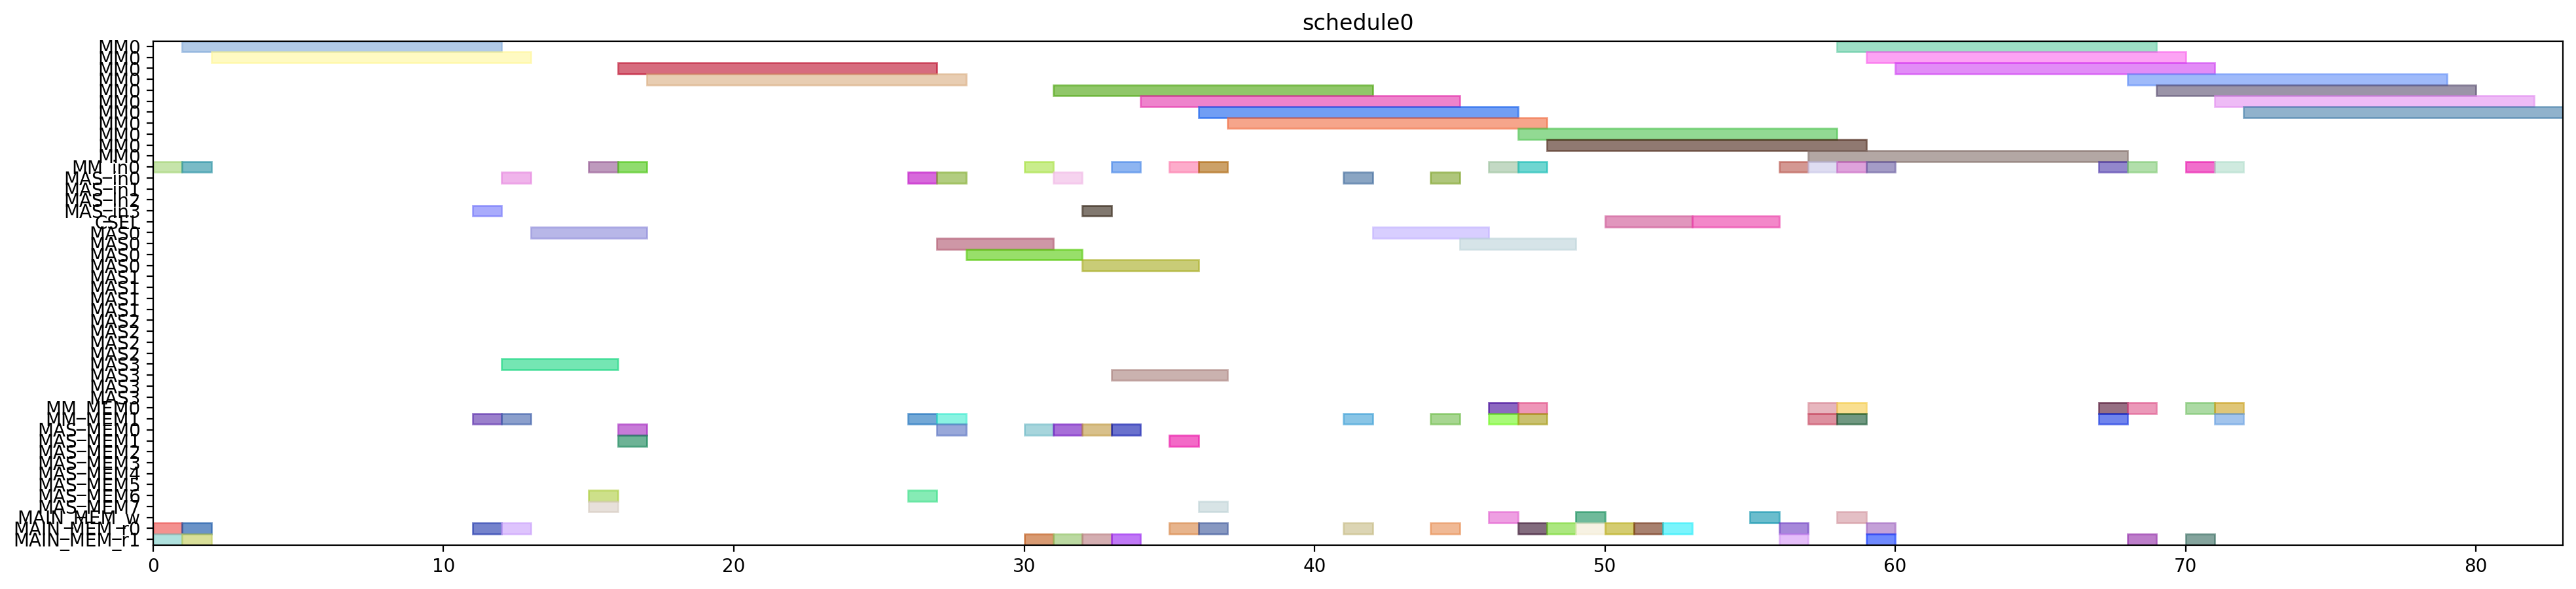

Generate this figure with Python:
from pyschedule import Scenario, solvers, plotters, alt


def solve():
	horizon = 120
	S = Scenario("schedule0", horizon=horizon)

	# resource
	MM = S.Resources('MM', num=1, size=11)
	MM_in = S.Resources('MM_in', num=1)
	MAS_in = S.Resources('MAS_in', num=4)
	CSEL = S.Resource('CSEL')
	MAS = S.Resources('MAS', num=4, size=4, periods=range(1, horizon))
	MM_MEM = S.Resources('MM_MEM', num=2)
	MAS_MEM = S.Resources('MAS_MEM', num=8)
	MAIN_MEM_w = S.Resource('MAIN_MEM_w', size=1)
	MAIN_MEM_r = S.Resources('MAIN_MEM_r', num=2)

	# result of previous scheduling

	# new tasks
	t20 = S.Task('t20', length=11, delay_cost=1)
	t20 += alt(MM)
	t20_in = S.Task('t20_in', length=1, delay_cost=1)
	t20_in += alt(MM_in)
	S += t20_in*MM_in[0]<=t20*MM[0]
	t20_mem0 = S.Task('t20_mem0', length=1, delay_cost=1)
	t20_mem0 += MAIN_MEM_r[0]
	S += t20_mem0 <= t20

	t20_mem1 = S.Task('t20_mem1', length=1, delay_cost=1)
	t20_mem1 += MAIN_MEM_r[1]
	S += t20_mem1 <= t20

	t21 = S.Task('t21', length=11, delay_cost=1)
	t21 += alt(MM)
	t21_in = S.Task('t21_in', length=1, delay_cost=1)
	t21_in += alt(MM_in)
	S += t21_in*MM_in[0]<=t21*MM[0]
	t21_mem0 = S.Task('t21_mem0', length=1, delay_cost=1)
	t21_mem0 += MAIN_MEM_r[0]
	S += t21_mem0 <= t21

	t21_mem1 = S.Task('t21_mem1', length=1, delay_cost=1)
	t21_mem1 += MAIN_MEM_r[1]
	S += t21_mem1 <= t21

	xit20 = S.Task('xit20', length=4, delay_cost=1)
	xit20 += alt(MAS)
	xit20_in = S.Task('xit20_in', length=1, delay_cost=1)
	xit20_in += alt(MAS_in)
	S += xit20_in*MAS_in[0]<=xit20*MAS[0]

	S += xit20_in*MAS_in[1]<=xit20*MAS[1]

	S += xit20_in*MAS_in[2]<=xit20*MAS[2]

	S += xit20_in*MAS_in[3]<=xit20*MAS[3]

	xit20_mem0 = S.Task('xit20_mem0', length=1, delay_cost=1)
	xit20_mem0 += MAIN_MEM_r[0]
	S += xit20_mem0 <= xit20

	xit20_mem1 = S.Task('xit20_mem1', length=1, delay_cost=1)
	xit20_mem1 += alt(MM_MEM)
	S += (t20*MM[0])-1 < xit20_mem1*MM_MEM[1]
	S += xit20_mem1 <= xit20

	xit21 = S.Task('xit21', length=4, delay_cost=1)
	xit21 += alt(MAS)
	xit21_in = S.Task('xit21_in', length=1, delay_cost=1)
	xit21_in += alt(MAS_in)
	S += xit21_in*MAS_in[0]<=xit21*MAS[0]

	S += xit21_in*MAS_in[1]<=xit21*MAS[1]

	S += xit21_in*MAS_in[2]<=xit21*MAS[2]

	S += xit21_in*MAS_in[3]<=xit21*MAS[3]

	xit21_mem0 = S.Task('xit21_mem0', length=1, delay_cost=1)
	xit21_mem0 += MAIN_MEM_r[0]
	S += xit21_mem0 <= xit21

	xit21_mem1 = S.Task('xit21_mem1', length=1, delay_cost=1)
	xit21_mem1 += alt(MM_MEM)
	S += (t21*MM[0])-1 < xit21_mem1*MM_MEM[1]
	S += xit21_mem1 <= xit21

	xi2t40 = S.Task('xi2t40', length=11, delay_cost=1)
	xi2t40 += alt(MM)
	xi2t40_in = S.Task('xi2t40_in', length=1, delay_cost=1)
	xi2t40_in += alt(MM_in)
	S += xi2t40_in*MM_in[0]<=xi2t40*MM[0]
	xi2t40_mem0 = S.Task('xi2t40_mem0', length=1, delay_cost=1)
	xi2t40_mem0 += alt(MAS_MEM)
	S += (xit20*MAS[0])-1 < xi2t40_mem0*MAS_MEM[0]
	S += (xit20*MAS[1])-1 < xi2t40_mem0*MAS_MEM[2]
	S += (xit20*MAS[2])-1 < xi2t40_mem0*MAS_MEM[4]
	S += (xit20*MAS[3])-1 < xi2t40_mem0*MAS_MEM[6]
	S += xi2t40_mem0 <= xi2t40

	xi2t40_mem1 = S.Task('xi2t40_mem1', length=1, delay_cost=1)
	xi2t40_mem1 += alt(MAS_MEM)
	S += (xit20*MAS[0])-1 < xi2t40_mem1*MAS_MEM[1]
	S += (xit20*MAS[1])-1 < xi2t40_mem1*MAS_MEM[3]
	S += (xit20*MAS[2])-1 < xi2t40_mem1*MAS_MEM[5]
	S += (xit20*MAS[3])-1 < xi2t40_mem1*MAS_MEM[7]
	S += xi2t40_mem1 <= xi2t40

	xi2t41 = S.Task('xi2t41', length=11, delay_cost=1)
	xi2t41 += alt(MM)
	xi2t41_in = S.Task('xi2t41_in', length=1, delay_cost=1)
	xi2t41_in += alt(MM_in)
	S += xi2t41_in*MM_in[0]<=xi2t41*MM[0]
	xi2t41_mem0 = S.Task('xi2t41_mem0', length=1, delay_cost=1)
	xi2t41_mem0 += alt(MAS_MEM)
	S += (xit21*MAS[0])-1 < xi2t41_mem0*MAS_MEM[0]
	S += (xit21*MAS[1])-1 < xi2t41_mem0*MAS_MEM[2]
	S += (xit21*MAS[2])-1 < xi2t41_mem0*MAS_MEM[4]
	S += (xit21*MAS[3])-1 < xi2t41_mem0*MAS_MEM[6]
	S += xi2t41_mem0 <= xi2t41

	xi2t41_mem1 = S.Task('xi2t41_mem1', length=1, delay_cost=1)
	xi2t41_mem1 += alt(MAS_MEM)
	S += (xit21*MAS[0])-1 < xi2t41_mem1*MAS_MEM[1]
	S += (xit21*MAS[1])-1 < xi2t41_mem1*MAS_MEM[3]
	S += (xit21*MAS[2])-1 < xi2t41_mem1*MAS_MEM[5]
	S += (xit21*MAS[3])-1 < xi2t41_mem1*MAS_MEM[7]
	S += xi2t41_mem1 <= xi2t41

	D_a_0 = S.Task('D_a_0', length=4, delay_cost=1)
	D_a_0 += alt(MAS)
	D_a_0_in = S.Task('D_a_0_in', length=1, delay_cost=1)
	D_a_0_in += alt(MAS_in)
	S += D_a_0_in*MAS_in[0]<=D_a_0*MAS[0]

	S += D_a_0_in*MAS_in[1]<=D_a_0*MAS[1]

	S += D_a_0_in*MAS_in[2]<=D_a_0*MAS[2]

	S += D_a_0_in*MAS_in[3]<=D_a_0*MAS[3]

	D_a_0_mem0 = S.Task('D_a_0_mem0', length=1, delay_cost=1)
	D_a_0_mem0 += alt(MAS_MEM)
	S += (xit20*MAS[0])-1 < D_a_0_mem0*MAS_MEM[0]
	S += (xit20*MAS[1])-1 < D_a_0_mem0*MAS_MEM[2]
	S += (xit20*MAS[2])-1 < D_a_0_mem0*MAS_MEM[4]
	S += (xit20*MAS[3])-1 < D_a_0_mem0*MAS_MEM[6]
	S += D_a_0_mem0 <= D_a_0

	D_a_0_mem1 = S.Task('D_a_0_mem1', length=1, delay_cost=1)
	D_a_0_mem1 += alt(MM_MEM)
	S += (xi2t40*MM[0])-1 < D_a_0_mem1*MM_MEM[1]
	S += D_a_0_mem1 <= D_a_0

	D_a_1 = S.Task('D_a_1', length=4, delay_cost=1)
	D_a_1 += alt(MAS)
	D_a_1_in = S.Task('D_a_1_in', length=1, delay_cost=1)
	D_a_1_in += alt(MAS_in)
	S += D_a_1_in*MAS_in[0]<=D_a_1*MAS[0]

	S += D_a_1_in*MAS_in[1]<=D_a_1*MAS[1]

	S += D_a_1_in*MAS_in[2]<=D_a_1*MAS[2]

	S += D_a_1_in*MAS_in[3]<=D_a_1*MAS[3]

	D_a_1_mem0 = S.Task('D_a_1_mem0', length=1, delay_cost=1)
	D_a_1_mem0 += alt(MAS_MEM)
	S += (xit21*MAS[0])-1 < D_a_1_mem0*MAS_MEM[0]
	S += (xit21*MAS[1])-1 < D_a_1_mem0*MAS_MEM[2]
	S += (xit21*MAS[2])-1 < D_a_1_mem0*MAS_MEM[4]
	S += (xit21*MAS[3])-1 < D_a_1_mem0*MAS_MEM[6]
	S += D_a_1_mem0 <= D_a_1

	D_a_1_mem1 = S.Task('D_a_1_mem1', length=1, delay_cost=1)
	D_a_1_mem1 += alt(MM_MEM)
	S += (xi2t41*MM[0])-1 < D_a_1_mem1*MM_MEM[1]
	S += D_a_1_mem1 <= D_a_1

	negD0 = S.Task('negD0', length=11, delay_cost=1)
	negD0 += alt(MM)
	negD0_in = S.Task('negD0_in', length=1, delay_cost=1)
	negD0_in += alt(MM_in)
	S += negD0_in*MM_in[0]<=negD0*MM[0]
	negD0_mem0 = S.Task('negD0_mem0', length=1, delay_cost=1)
	negD0_mem0 += alt(MAS_MEM)
	S += (D_a_0*MAS[0])-1 < negD0_mem0*MAS_MEM[0]
	S += (D_a_0*MAS[1])-1 < negD0_mem0*MAS_MEM[2]
	S += (D_a_0*MAS[2])-1 < negD0_mem0*MAS_MEM[4]
	S += (D_a_0*MAS[3])-1 < negD0_mem0*MAS_MEM[6]
	S += negD0_mem0 <= negD0

	negD0_mem1 = S.Task('negD0_mem1', length=1, delay_cost=1)
	negD0_mem1 += MAIN_MEM_r[1]
	S += negD0_mem1 <= negD0

	negD1 = S.Task('negD1', length=11, delay_cost=1)
	negD1 += alt(MM)
	negD1_in = S.Task('negD1_in', length=1, delay_cost=1)
	negD1_in += alt(MM_in)
	S += negD1_in*MM_in[0]<=negD1*MM[0]
	negD1_mem0 = S.Task('negD1_mem0', length=1, delay_cost=1)
	negD1_mem0 += alt(MAS_MEM)
	S += (D_a_1*MAS[0])-1 < negD1_mem0*MAS_MEM[0]
	S += (D_a_1*MAS[1])-1 < negD1_mem0*MAS_MEM[2]
	S += (D_a_1*MAS[2])-1 < negD1_mem0*MAS_MEM[4]
	S += (D_a_1*MAS[3])-1 < negD1_mem0*MAS_MEM[6]
	S += negD1_mem0 <= negD1

	negD1_mem1 = S.Task('negD1_mem1', length=1, delay_cost=1)
	negD1_mem1 += MAIN_MEM_r[1]
	S += negD1_mem1 <= negD1

	N_b0 = S.Task('N_b0', length=4, delay_cost=1)
	N_b0 += alt(MAS)
	N_b0_in = S.Task('N_b0_in', length=1, delay_cost=1)
	N_b0_in += alt(MAS_in)
	S += N_b0_in*MAS_in[0]<=N_b0*MAS[0]

	S += N_b0_in*MAS_in[1]<=N_b0*MAS[1]

	S += N_b0_in*MAS_in[2]<=N_b0*MAS[2]

	S += N_b0_in*MAS_in[3]<=N_b0*MAS[3]

	N_b0_mem0 = S.Task('N_b0_mem0', length=1, delay_cost=1)
	N_b0_mem0 += alt(MAS_MEM)
	S += (D_a_0*MAS[0])-1 < N_b0_mem0*MAS_MEM[0]
	S += (D_a_0*MAS[1])-1 < N_b0_mem0*MAS_MEM[2]
	S += (D_a_0*MAS[2])-1 < N_b0_mem0*MAS_MEM[4]
	S += (D_a_0*MAS[3])-1 < N_b0_mem0*MAS_MEM[6]
	S += N_b0_mem0 <= N_b0

	N_b0_mem1 = S.Task('N_b0_mem1', length=1, delay_cost=1)
	N_b0_mem1 += MAIN_MEM_r[1]
	S += N_b0_mem1 <= N_b0

	N_b1 = S.Task('N_b1', length=4, delay_cost=1)
	N_b1 += alt(MAS)
	N_b1_in = S.Task('N_b1_in', length=1, delay_cost=1)
	N_b1_in += alt(MAS_in)
	S += N_b1_in*MAS_in[0]<=N_b1*MAS[0]

	S += N_b1_in*MAS_in[1]<=N_b1*MAS[1]

	S += N_b1_in*MAS_in[2]<=N_b1*MAS[2]

	S += N_b1_in*MAS_in[3]<=N_b1*MAS[3]

	N_b1_mem0 = S.Task('N_b1_mem0', length=1, delay_cost=1)
	N_b1_mem0 += alt(MAS_MEM)
	S += (D_a_1*MAS[0])-1 < N_b1_mem0*MAS_MEM[0]
	S += (D_a_1*MAS[1])-1 < N_b1_mem0*MAS_MEM[2]
	S += (D_a_1*MAS[2])-1 < N_b1_mem0*MAS_MEM[4]
	S += (D_a_1*MAS[3])-1 < N_b1_mem0*MAS_MEM[6]
	S += N_b1_mem0 <= N_b1

	N_b1_mem1 = S.Task('N_b1_mem1', length=1, delay_cost=1)
	N_b1_mem1 += MAIN_MEM_r[1]
	S += N_b1_mem1 <= N_b1

	D0 = S.Task('D0', length=4, delay_cost=1)
	D0 += alt(MAS)
	D0_in = S.Task('D0_in', length=1, delay_cost=1)
	D0_in += alt(MAS_in)
	S += D0_in*MAS_in[0]<=D0*MAS[0]

	S += D0_in*MAS_in[1]<=D0*MAS[1]

	S += D0_in*MAS_in[2]<=D0*MAS[2]

	S += D0_in*MAS_in[3]<=D0*MAS[3]

	S += 0<D0

	D0_w = S.Task('D0_w', length=1, delay_cost=1)
	D0_w += alt(MAIN_MEM_w)
	S += D0 <= D0_w

	D0_mem0 = S.Task('D0_mem0', length=1, delay_cost=1)
	D0_mem0 += MAIN_MEM_r[0]
	S += D0_mem0 <= D0

	D0_mem1 = S.Task('D0_mem1', length=1, delay_cost=1)
	D0_mem1 += alt(MM_MEM)
	S += (negD0*MM[0])-1 < D0_mem1*MM_MEM[1]
	S += D0_mem1 <= D0

	D1 = S.Task('D1', length=4, delay_cost=1)
	D1 += alt(MAS)
	D1_in = S.Task('D1_in', length=1, delay_cost=1)
	D1_in += alt(MAS_in)
	S += D1_in*MAS_in[0]<=D1*MAS[0]

	S += D1_in*MAS_in[1]<=D1*MAS[1]

	S += D1_in*MAS_in[2]<=D1*MAS[2]

	S += D1_in*MAS_in[3]<=D1*MAS[3]

	S += 0<D1

	D1_w = S.Task('D1_w', length=1, delay_cost=1)
	D1_w += alt(MAIN_MEM_w)
	S += D1 <= D1_w

	D1_mem0 = S.Task('D1_mem0', length=1, delay_cost=1)
	D1_mem0 += MAIN_MEM_r[0]
	S += D1_mem0 <= D1

	D1_mem1 = S.Task('D1_mem1', length=1, delay_cost=1)
	D1_mem1 += alt(MM_MEM)
	S += (negD1*MM[0])-1 < D1_mem1*MM_MEM[1]
	S += D1_mem1 <= D1

	N0 = S.Task('N0', length=11, delay_cost=1)
	N0 += alt(MM)
	N0_in = S.Task('N0_in', length=1, delay_cost=1)
	N0_in += alt(MM_in)
	S += N0_in*MM_in[0]<=N0*MM[0]
	N0_mem0 = S.Task('N0_mem0', length=1, delay_cost=1)
	N0_mem0 += MAIN_MEM_r[0]
	S += N0_mem0 <= N0

	N0_mem1 = S.Task('N0_mem1', length=1, delay_cost=1)
	N0_mem1 += alt(MAS_MEM)
	S += (N_b0*MAS[0])-1 < N0_mem1*MAS_MEM[1]
	S += (N_b0*MAS[1])-1 < N0_mem1*MAS_MEM[3]
	S += (N_b0*MAS[2])-1 < N0_mem1*MAS_MEM[5]
	S += (N_b0*MAS[3])-1 < N0_mem1*MAS_MEM[7]
	S += N0_mem1 <= N0

	N1 = S.Task('N1', length=11, delay_cost=1)
	N1 += alt(MM)
	N1_in = S.Task('N1_in', length=1, delay_cost=1)
	N1_in += alt(MM_in)
	S += N1_in*MM_in[0]<=N1*MM[0]
	N1_mem0 = S.Task('N1_mem0', length=1, delay_cost=1)
	N1_mem0 += MAIN_MEM_r[0]
	S += N1_mem0 <= N1

	N1_mem1 = S.Task('N1_mem1', length=1, delay_cost=1)
	N1_mem1 += alt(MAS_MEM)
	S += (N_b1*MAS[0])-1 < N1_mem1*MAS_MEM[1]
	S += (N_b1*MAS[1])-1 < N1_mem1*MAS_MEM[3]
	S += (N_b1*MAS[2])-1 < N1_mem1*MAS_MEM[5]
	S += (N_b1*MAS[3])-1 < N1_mem1*MAS_MEM[7]
	S += N1_mem1 <= N1

	Z0 = S.Task('Z0', length=3, delay_cost=1)
	Z0 += alt(CSEL)

	Z0_w = S.Task('Z0_w', length=1, delay_cost=1)
	Z0_w += alt(MAIN_MEM_w)
	S += Z0+2 <= Z0_w

	Z0_mem0 = S.Task('Z0_mem0', length=1, delay_cost=1)
	Z0_mem0 += MAIN_MEM_r[0]
	S += D0_w < Z0_mem0
	S += Z0_mem0+ 2 <= Z0

	Z0_mem1 = S.Task('Z0_mem1', length=1, delay_cost=1)
	Z0_mem1 += MAIN_MEM_r[0]
	S += D0_w < Z0_mem1
	S += Z0_mem1+ 1 <= Z0

	Z0_mem2 = S.Task('Z0_mem2', length=1, delay_cost=1)
	Z0_mem2 += MAIN_MEM_r[0]
	S += Z0_mem2+ 0 <= Z0

	Z1 = S.Task('Z1', length=3, delay_cost=1)
	Z1 += alt(CSEL)

	Z1_w = S.Task('Z1_w', length=1, delay_cost=1)
	Z1_w += alt(MAIN_MEM_w)
	S += Z1+2 <= Z1_w

	Z1_mem0 = S.Task('Z1_mem0', length=1, delay_cost=1)
	Z1_mem0 += MAIN_MEM_r[0]
	S += D1_w < Z1_mem0
	S += Z1_mem0+ 2 <= Z1

	Z1_mem1 = S.Task('Z1_mem1', length=1, delay_cost=1)
	Z1_mem1 += MAIN_MEM_r[0]
	S += D1_w < Z1_mem1
	S += Z1_mem1+ 1 <= Z1

	Z1_mem2 = S.Task('Z1_mem2', length=1, delay_cost=1)
	Z1_mem2 += MAIN_MEM_r[0]
	S += Z1_mem2+ 0 <= Z1

	N20 = S.Task('N20', length=11, delay_cost=1)
	N20 += alt(MM)
	N20_in = S.Task('N20_in', length=1, delay_cost=1)
	N20_in += alt(MM_in)
	S += N20_in*MM_in[0]<=N20*MM[0]
	N20_mem0 = S.Task('N20_mem0', length=1, delay_cost=1)
	N20_mem0 += alt(MM_MEM)
	S += (N0*MM[0])-1 < N20_mem0*MM_MEM[0]
	S += N20_mem0 <= N20

	N20_mem1 = S.Task('N20_mem1', length=1, delay_cost=1)
	N20_mem1 += alt(MM_MEM)
	S += (N0*MM[0])-1 < N20_mem1*MM_MEM[1]
	S += N20_mem1 <= N20

	N21 = S.Task('N21', length=11, delay_cost=1)
	N21 += alt(MM)
	N21_in = S.Task('N21_in', length=1, delay_cost=1)
	N21_in += alt(MM_in)
	S += N21_in*MM_in[0]<=N21*MM[0]
	N21_mem0 = S.Task('N21_mem0', length=1, delay_cost=1)
	N21_mem0 += alt(MM_MEM)
	S += (N1*MM[0])-1 < N21_mem0*MM_MEM[0]
	S += N21_mem0 <= N21

	N21_mem1 = S.Task('N21_mem1', length=1, delay_cost=1)
	N21_mem1 += alt(MM_MEM)
	S += (N1*MM[0])-1 < N21_mem1*MM_MEM[1]
	S += N21_mem1 <= N21

	D20 = S.Task('D20', length=11, delay_cost=1)
	D20 += alt(MM)
	D20_in = S.Task('D20_in', length=1, delay_cost=1)
	D20_in += alt(MM_in)
	S += D20_in*MM_in[0]<=D20*MM[0]
	D20_mem0 = S.Task('D20_mem0', length=1, delay_cost=1)
	D20_mem0 += MAIN_MEM_r[0]
	S += Z0_w < D20_mem0
	S += D20_mem0 <= D20

	D20_mem1 = S.Task('D20_mem1', length=1, delay_cost=1)
	D20_mem1 += MAIN_MEM_r[1]
	S += Z0_w < D20_mem1
	S += D20_mem1 <= D20

	D21 = S.Task('D21', length=11, delay_cost=1)
	D21 += alt(MM)
	D21_in = S.Task('D21_in', length=1, delay_cost=1)
	D21_in += alt(MM_in)
	S += D21_in*MM_in[0]<=D21*MM[0]
	D21_mem0 = S.Task('D21_mem0', length=1, delay_cost=1)
	D21_mem0 += MAIN_MEM_r[0]
	S += Z1_w < D21_mem0
	S += D21_mem0 <= D21

	D21_mem1 = S.Task('D21_mem1', length=1, delay_cost=1)
	D21_mem1 += MAIN_MEM_r[1]
	S += Z1_w < D21_mem1
	S += D21_mem1 <= D21

	N30 = S.Task('N30', length=11, delay_cost=1)
	N30 += alt(MM)
	N30_in = S.Task('N30_in', length=1, delay_cost=1)
	N30_in += alt(MM_in)
	S += N30_in*MM_in[0]<=N30*MM[0]
	N30_mem0 = S.Task('N30_mem0', length=1, delay_cost=1)
	N30_mem0 += alt(MM_MEM)
	S += (N20*MM[0])-1 < N30_mem0*MM_MEM[0]
	S += N30_mem0 <= N30

	N30_mem1 = S.Task('N30_mem1', length=1, delay_cost=1)
	N30_mem1 += alt(MM_MEM)
	S += (N0*MM[0])-1 < N30_mem1*MM_MEM[1]
	S += N30_mem1 <= N30

	N31 = S.Task('N31', length=11, delay_cost=1)
	N31 += alt(MM)
	N31_in = S.Task('N31_in', length=1, delay_cost=1)
	N31_in += alt(MM_in)
	S += N31_in*MM_in[0]<=N31*MM[0]
	N31_mem0 = S.Task('N31_mem0', length=1, delay_cost=1)
	N31_mem0 += alt(MM_MEM)
	S += (N21*MM[0])-1 < N31_mem0*MM_MEM[0]
	S += N31_mem0 <= N31

	N31_mem1 = S.Task('N31_mem1', length=1, delay_cost=1)
	N31_mem1 += alt(MM_MEM)
	S += (N1*MM[0])-1 < N31_mem1*MM_MEM[1]
	S += N31_mem1 <= N31

	V0 = S.Task('V0', length=11, delay_cost=1)
	V0 += alt(MM)
	V0_in = S.Task('V0_in', length=1, delay_cost=1)
	V0_in += alt(MM_in)
	S += V0_in*MM_in[0]<=V0*MM[0]
	V0_mem0 = S.Task('V0_mem0', length=1, delay_cost=1)
	V0_mem0 += alt(MM_MEM)
	S += (D20*MM[0])-1 < V0_mem0*MM_MEM[0]
	S += V0_mem0 <= V0

	V0_mem1 = S.Task('V0_mem1', length=1, delay_cost=1)
	V0_mem1 += MAIN_MEM_r[1]
	S += Z0_w < V0_mem1
	S += V0_mem1 <= V0

	V1 = S.Task('V1', length=11, delay_cost=1)
	V1 += alt(MM)
	V1_in = S.Task('V1_in', length=1, delay_cost=1)
	V1_in += alt(MM_in)
	S += V1_in*MM_in[0]<=V1*MM[0]
	V1_mem0 = S.Task('V1_mem0', length=1, delay_cost=1)
	V1_mem0 += alt(MM_MEM)
	S += (D21*MM[0])-1 < V1_mem0*MM_MEM[0]
	S += V1_mem0 <= V1

	V1_mem1 = S.Task('V1_mem1', length=1, delay_cost=1)
	V1_mem1 += MAIN_MEM_r[1]
	S += Z1_w < V1_mem1
	S += V1_mem1 <= V1

	ND20 = S.Task('ND20', length=11, delay_cost=1)
	ND20 += alt(MM)
	ND20_in = S.Task('ND20_in', length=1, delay_cost=1)
	ND20_in += alt(MM_in)
	S += ND20_in*MM_in[0]<=ND20*MM[0]
	ND20_mem0 = S.Task('ND20_mem0', length=1, delay_cost=1)
	ND20_mem0 += alt(MM_MEM)
	S += (N0*MM[0])-1 < ND20_mem0*MM_MEM[0]
	S += ND20_mem0 <= ND20

	ND20_mem1 = S.Task('ND20_mem1', length=1, delay_cost=1)
	ND20_mem1 += alt(MM_MEM)
	S += (D20*MM[0])-1 < ND20_mem1*MM_MEM[1]
	S += ND20_mem1 <= ND20

	ND21 = S.Task('ND21', length=11, delay_cost=1)
	ND21 += alt(MM)
	ND21_in = S.Task('ND21_in', length=1, delay_cost=1)
	ND21_in += alt(MM_in)
	S += ND21_in*MM_in[0]<=ND21*MM[0]
	ND21_mem0 = S.Task('ND21_mem0', length=1, delay_cost=1)
	ND21_mem0 += alt(MM_MEM)
	S += (N1*MM[0])-1 < ND21_mem0*MM_MEM[0]
	S += ND21_mem0 <= ND21

	ND21_mem1 = S.Task('ND21_mem1', length=1, delay_cost=1)
	ND21_mem1 += alt(MM_MEM)
	S += (D21*MM[0])-1 < ND21_mem1*MM_MEM[1]
	S += ND21_mem1 <= ND21

	solvers.mip.solve(S,msg=1,kind='CPLEX',ratio_gap=1.01)

	solution = [['hoge']*len(S.solution()[1]) for i in range(len(S.solution()))]
	for i in range(len(S.solution())):
		for j in range(len(S.solution()[i])):
			solution[i][j]=str(S.solution()[i][j])
	print(solution)

	cycles = int(solution[-1][3])

	pic_file_name = "/mnt/rose/usr1/fukuda/ABE/multiRAM_multiMAS_16mux/scheduling_result/stage11MM1_stage4MAS4/2xSSWU_BEFORE_EXP/schedule0.png"
	if(S.solution() != []):
		plotters.matplotlib.plot(S,img_filename=pic_file_name, show_task_labels=False, fig_size=(cycles*0.25+3, 5))

	return solution
